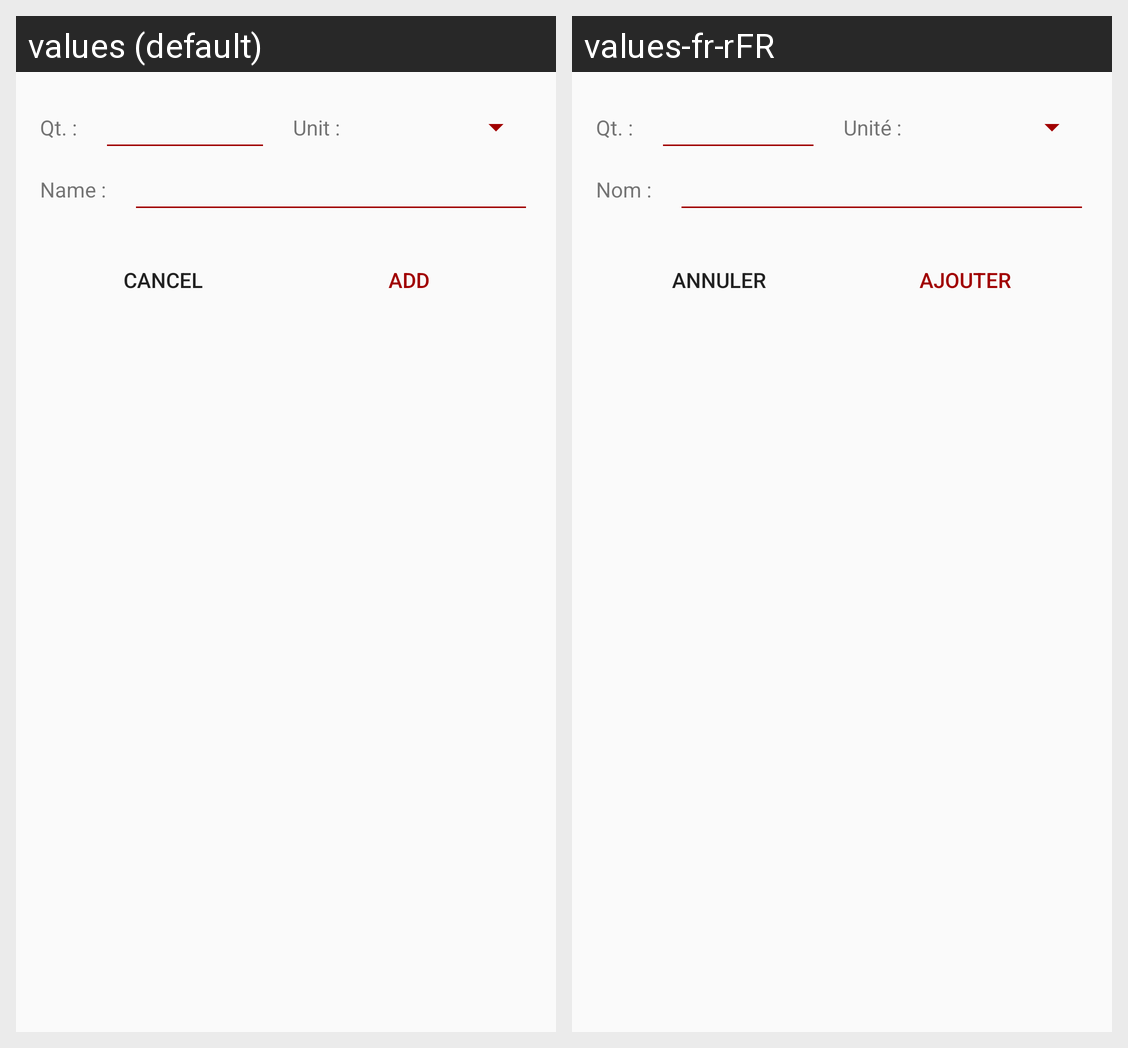

Strings drawn on this Android screen and how each of the app's shown locales translates them:
Android screen res/layout/fragment_ingredient_bottom_sheet.xml rendered under 2 locales, left to right: values (default), values-fr-rFR. Device: Nexus 5 (rendered at 1080×1920; each locale shown at half size, 540×960, under a caption strip naming it); theme AppTheme.
Strings drawn on this screen, with the default value and each locale's value (text and hints the layout hard-codes, and strings that could not be matched under every locale, appear in the picture but are not listed):

quantity_ingredient_text
  values: Qt. :
  values-fr-rFR: Qt. :

unit_ingredient_text
  values: Unit :
  values-fr-rFR: Unité :

name_ingredient_text
  values: Name :
  values-fr-rFR: Nom :

cancel_ingredient_text
  values: Cancel
  values-fr-rFR: Annuler

add_button_text
  values: Add
  values-fr-rFR: Ajouter
